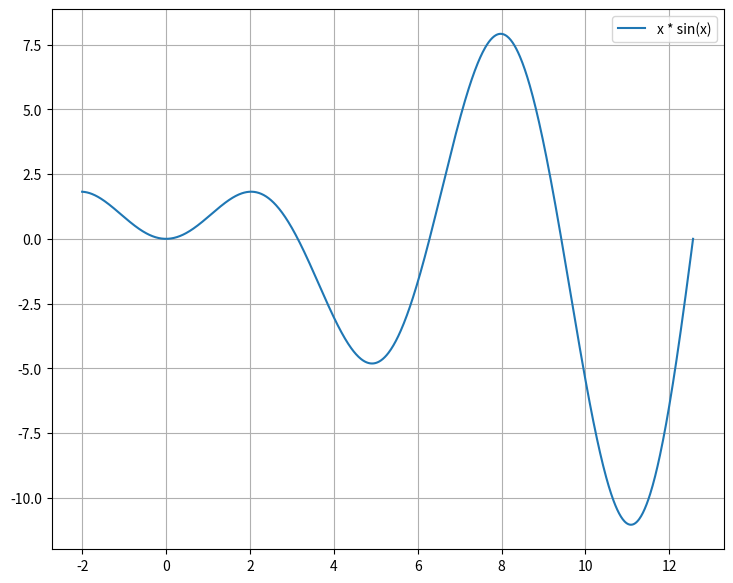

The script that saved this image: (Note: this script raises an exception after producing the figure.)
import matplotlib.pyplot as pyplot
import numpy

if __name__ == '__main__':
    x = numpy.linspace(-2, 4 * numpy.pi, 1000)
    y = x * numpy.sin(x)

    pyplot.figure(figsize=(8, 6))
    pyplot.plot(x, y, label='x * sin(x)')
    pyplot.grid(True)
    pyplot.legend()
    pyplot.subplots_adjust(left=0.08, right=0.92, top=0.96, bottom=0.06)
    pyplot.savefig('temp/local_minimum.png', dpi=300)
    pyplot.show()
